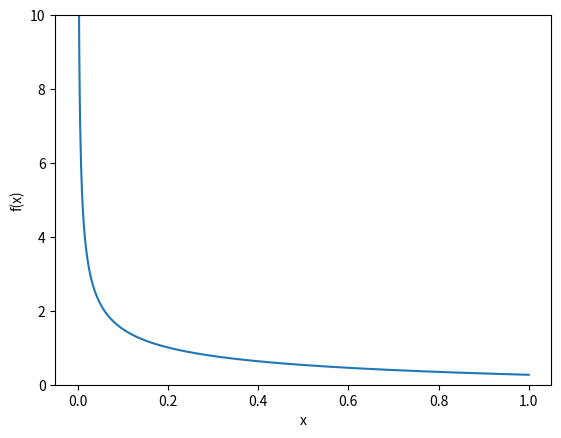

Reproduce this figure in Python.
# We want to compute
#
# I = int_0^1 x^{-1/2} / (exp(x) + 1) dx
#
# here we just use uniform random numbers -- we'll have problems near
# the origin, and our answer will be unreliable

import random
import matplotlib.pyplot as plt
import numpy as np

def f(x):
    return x**(-1.0/2.0)/(np.exp(x) + 1.0)


# plot our function
eps = 1.e-16
x = np.linspace(0.0+eps, 1.0, 1000)
plt.plot(x, f(x))
plt.ylim(0,10)
plt.xlabel("x")
plt.ylabel("f(x)")
plt.savefig("integrand-importance.png", dpi=150)



# do multiple runs
for t in range(5):

    I = 0.0
    N = 10000

    for n in range(N):
        x = np.random.uniform()
        I += f(x)

    I *= 1.0/N

    print("N: {}, I = {}".format(N, I))
